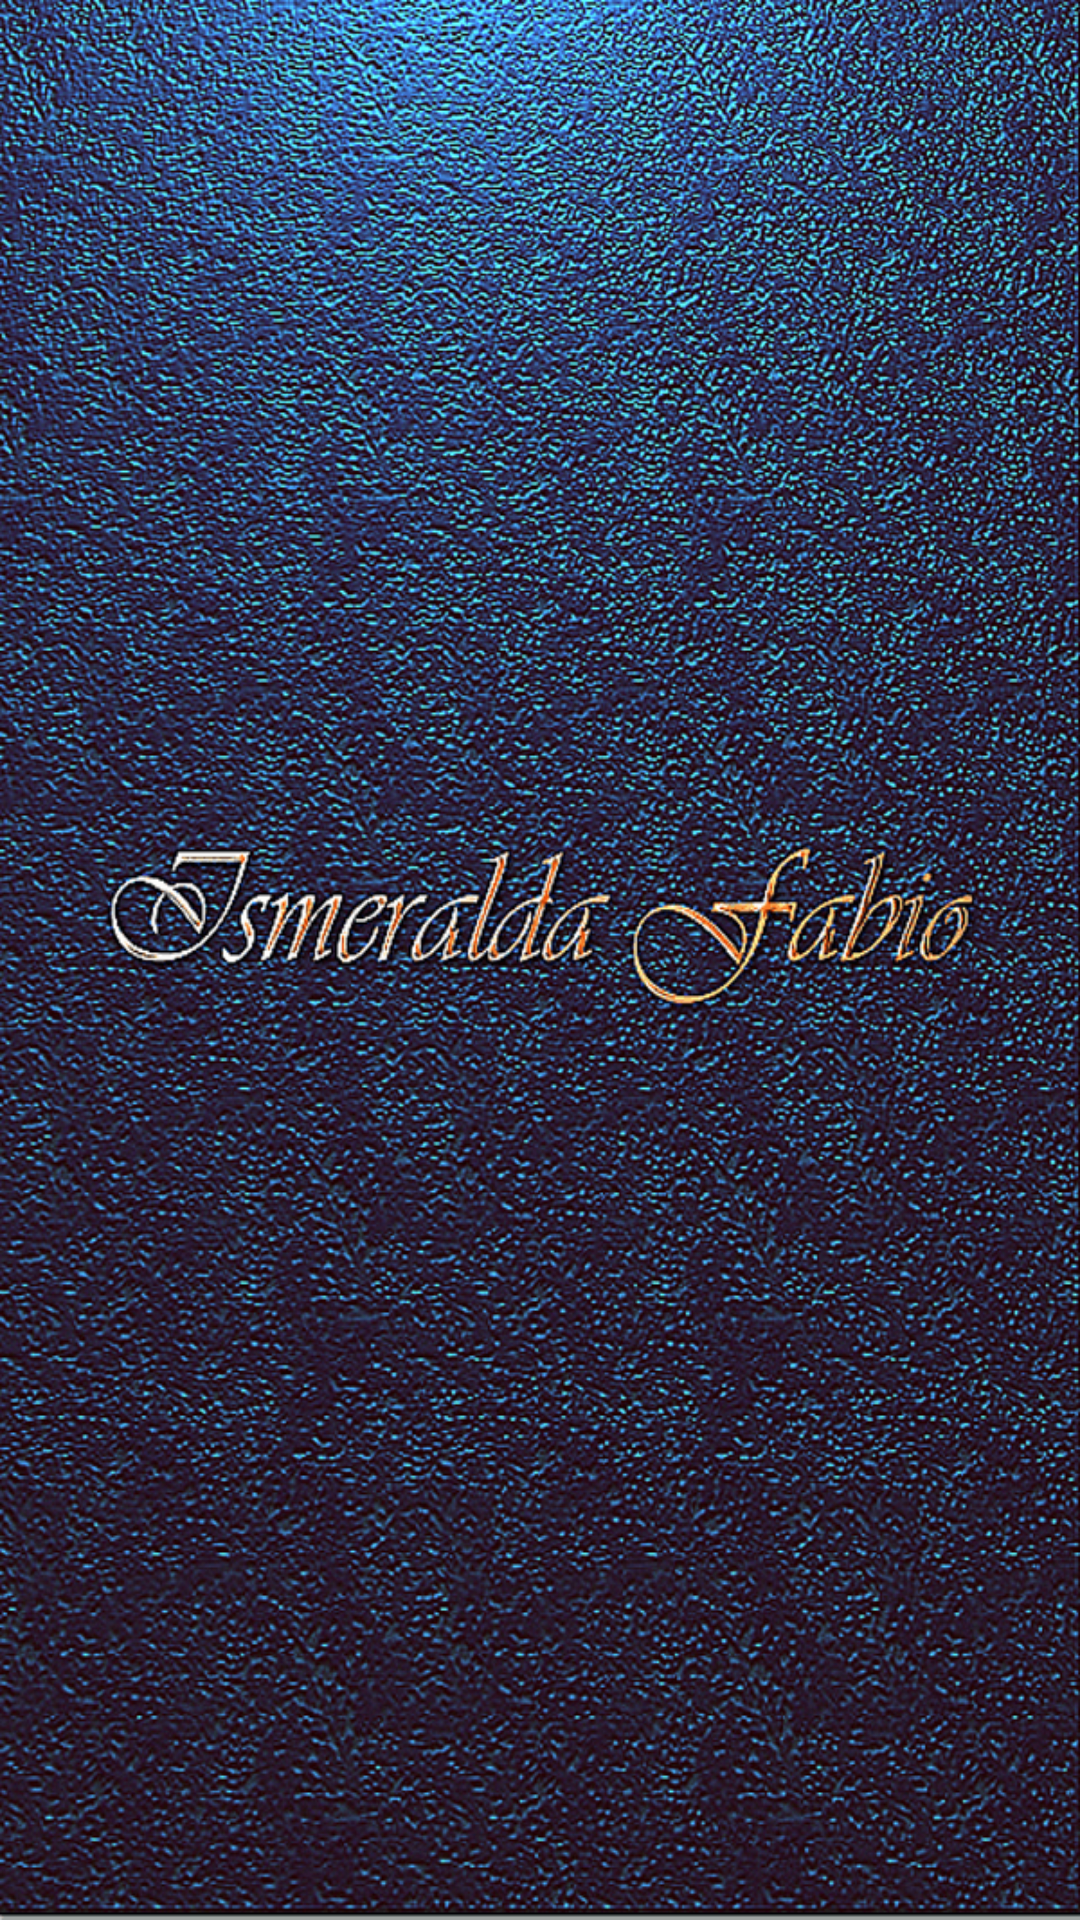

Produce the Android XML layout that renders to this screen, including the resource entries it uses.
<!-- AndroidManifest.xml: activity theme android:Theme.Wallpaper.NoTitleBar.Fullscreen -->
<!-- res/layout/activity_splash.xml -->
<?xml version="1.0" encoding="utf-8"?>
<RelativeLayout xmlns:android="http://schemas.android.com/apk/res/android"
android:layout_width="match_parent"
android:layout_height="match_parent"
android:background="@drawable/splash_4">


</RelativeLayout>
<!-- resources referenced by this layout -->
<resources>
  <!-- drawable splash_4: png bitmap (drawable, 549612 bytes) -->
</resources>
